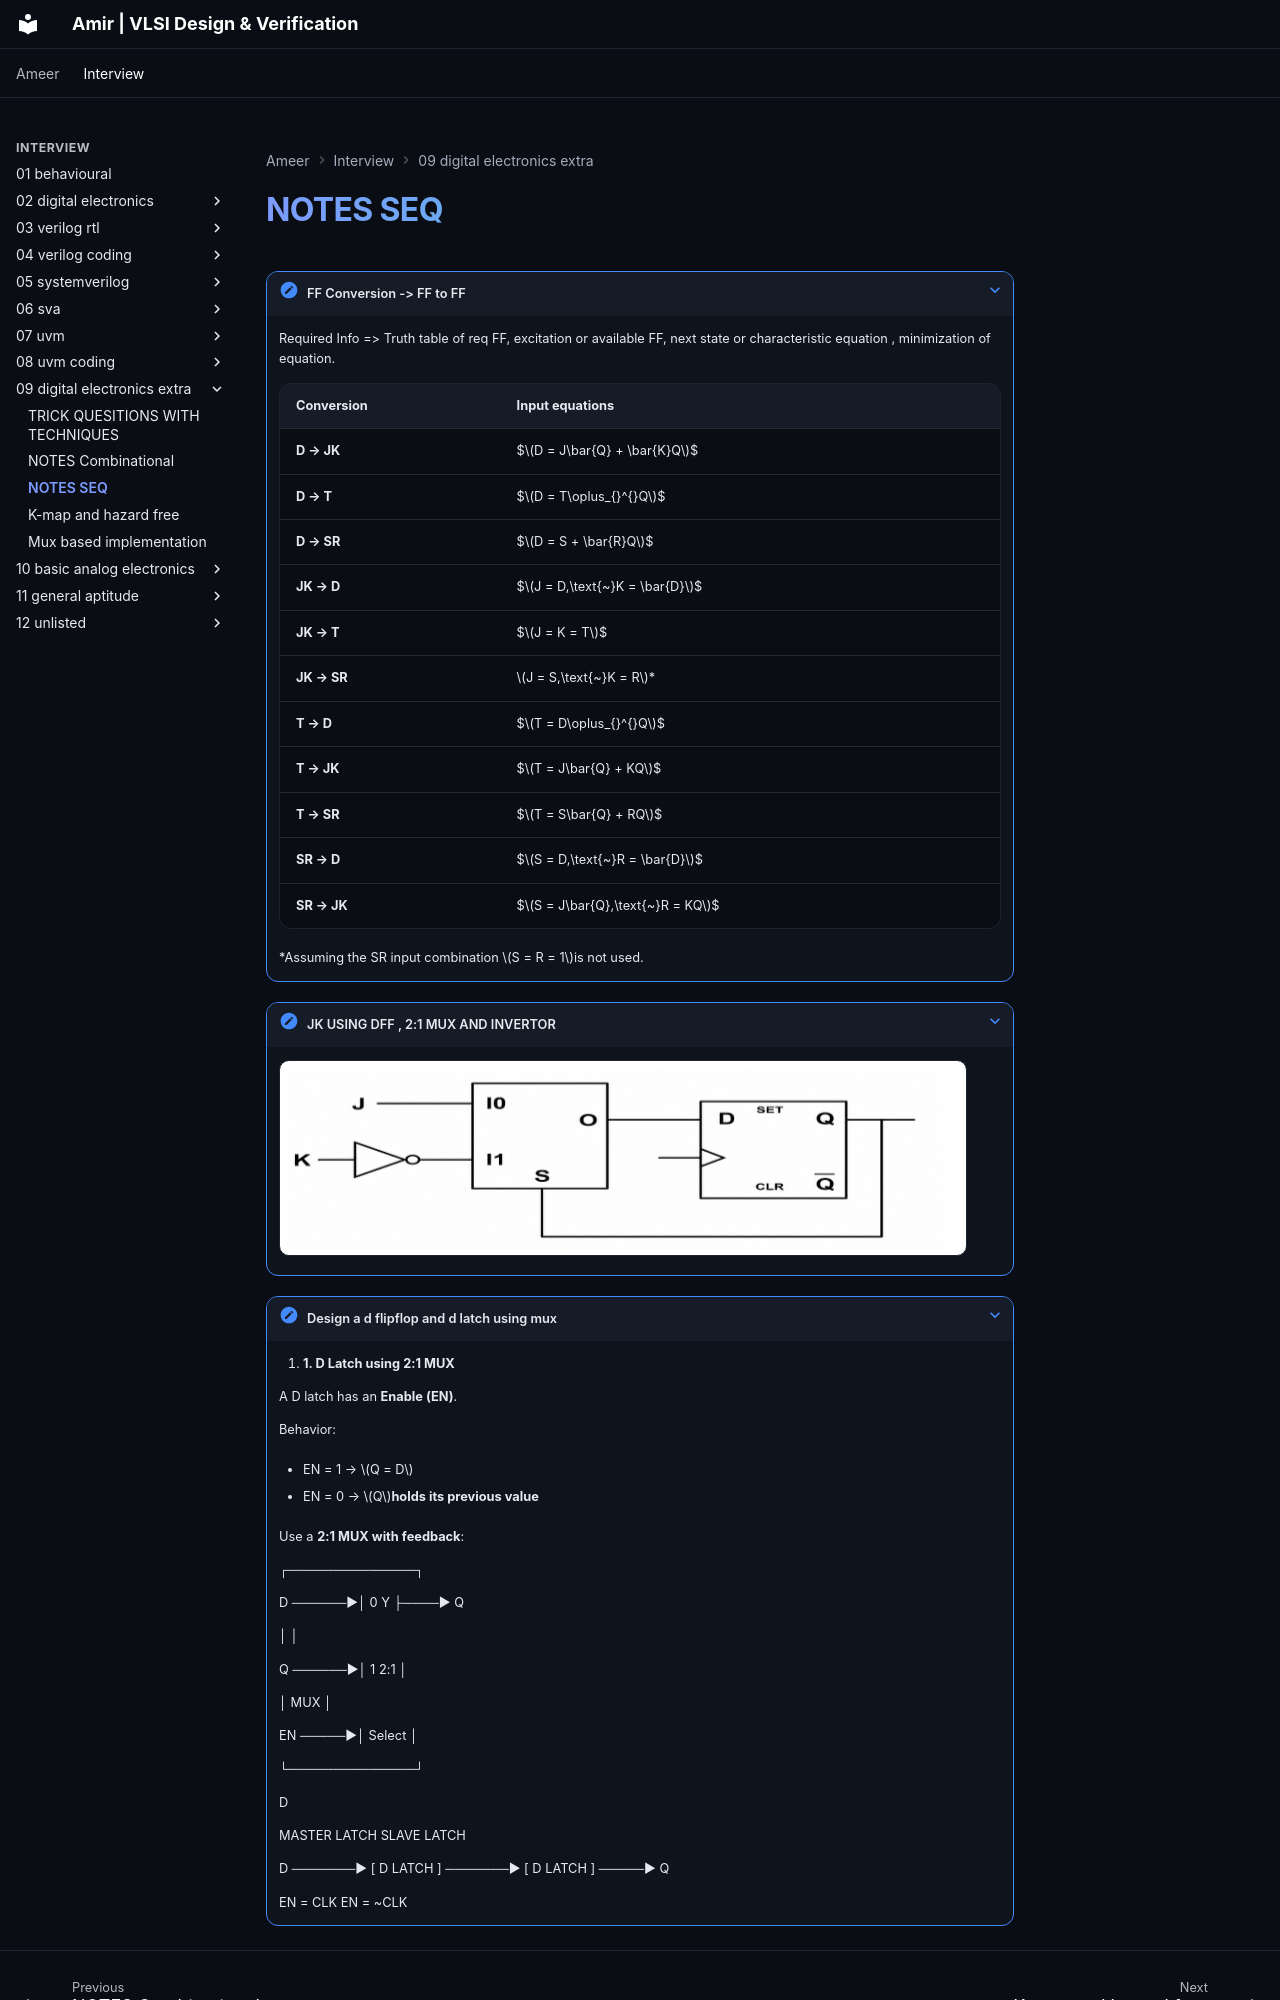

repository: amirmuallim/amirmuallim.github.io · page: interview/09-digital-electronics-extra/03-notes-seq/index.html · generator: mkdocs

---
tags:
  - Digital-Electronics
title: "NOTES SEQ"
---

# NOTES SEQ

??? note "FF Conversion -> FF to FF"

    Required Info =\> Truth table of req FF, excitation or available FF, next state or characteristic equation , minimization of equation.

    | **Conversion** | **Input equations**             |
    |----------------|---------------------------------|
    | **D → JK**     | $$D = J\bar{Q} + \bar{K}Q$$     |
    | **D → T**      | $$D = T\oplus_{}^{}Q$$          |
    | **D → SR**     | $$D = S + \bar{R}Q$$            |
    | **JK → D**     | $$J = D,\text{~}K = \bar{D}$$   |
    | **JK → T**     | $$J = K = T$$                   |
    | **JK → SR**    | $J = S,\text{~}K = R$\*         |
    | **T → D**      | $$T = D\oplus_{}^{}Q$$          |
    | **T → JK**     | $$T = J\bar{Q} + KQ$$           |
    | **T → SR**     | $$T = S\bar{Q} + RQ$$           |
    | **SR → D**     | $$S = D,\text{~}R = \bar{D}$$   |
    | **SR → JK**    | $$S = J\bar{Q},\text{~}R = KQ$$ |

    \*Assuming the SR input combination $S = R = 1$is not used.

??? note "JK USING DFF , 2:1 MUX AND INVERTOR"

    ![](../../assets/qa/image10.png){ loading=lazy }

??? note "Design a d flipflop and d latch using mux"

    1.  **1. D Latch using 2:1 MUX**

    A D latch has an **Enable (EN)**.

    Behavior:

    - EN = 1 → $Q = D$

    - EN = 0 → $Q$**holds its previous value**

    Use a **2:1 MUX with feedback**:

    ┌──────────────┐

    D ──────►│ 0 Y ├────► Q

    │ │

    Q ──────►│ 1 2:1 │

    │ MUX │

    EN ─────►│ Select │

    └──────────────┘

    D

    MASTER LATCH SLAVE LATCH
